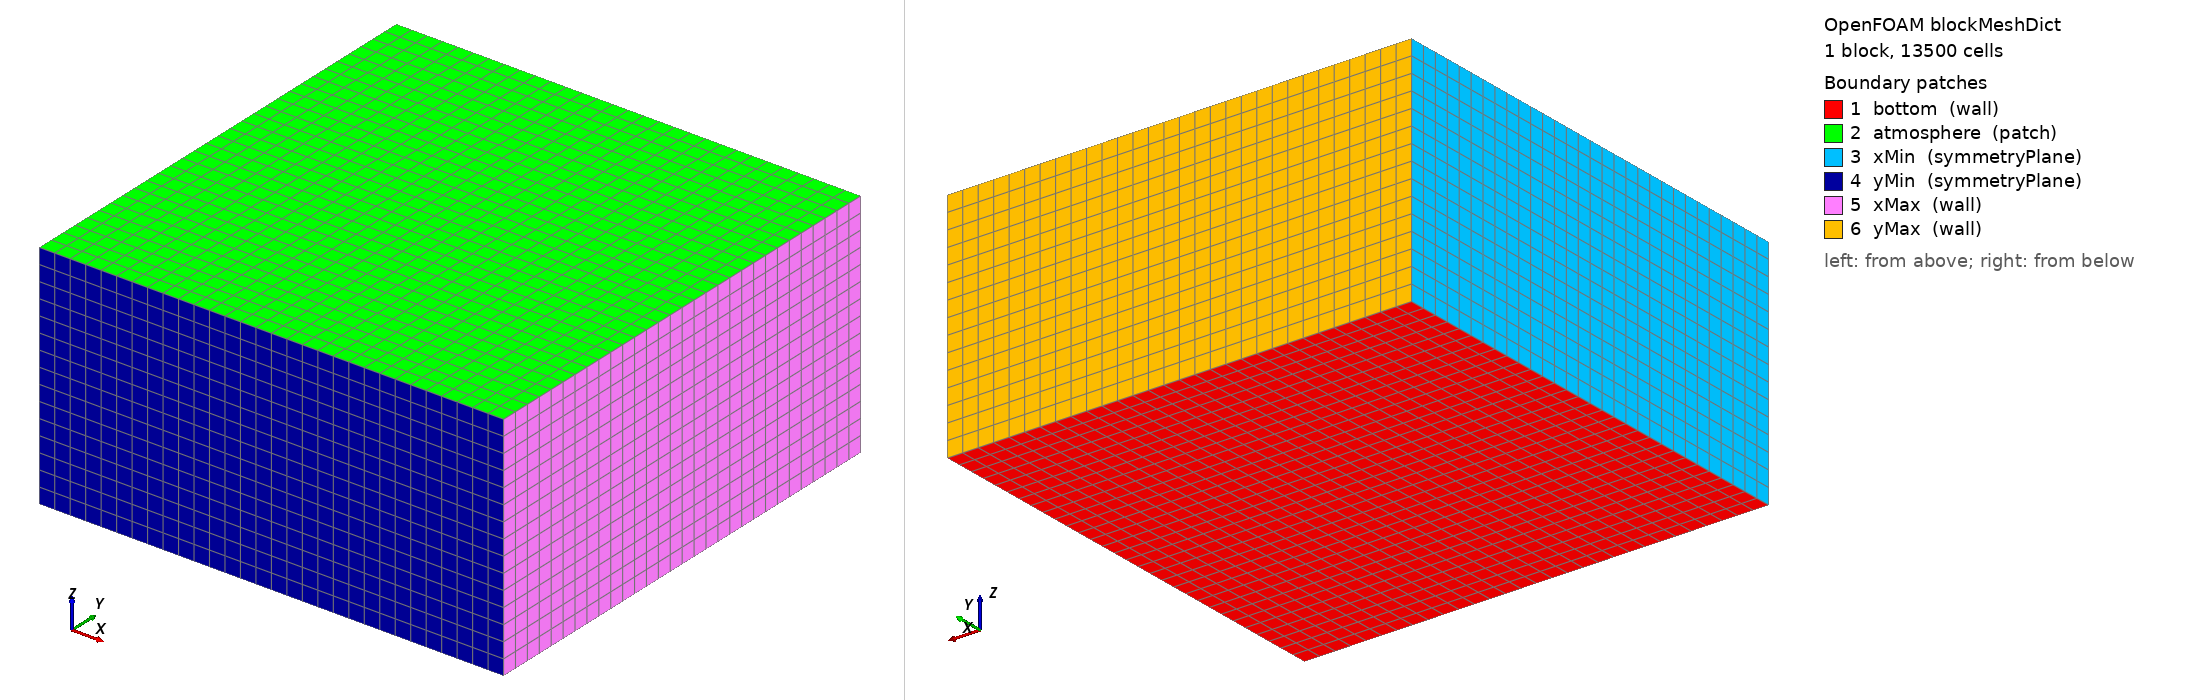

OpenFOAM case: the mesh blockMesh builds from blockMeshDict, 1 block(s), 13500 cells. Boundary patches (legend numbers): 1 bottom (wall), 2 atmosphere (patch), 3 xMin (symmetryPlane), 4 yMin (symmetryPlane), 5 xMax (wall), 6 yMax (wall). Left view from above one corner, right view from below the opposite corner. Boundary conditions: 1 field file(s) under 0/ or 0.orig/; 6 of 6 drawn patches have an entry in a shipped field file.

=== system/blockMeshDict ===
FoamFile { version 2.0; format ascii; class dictionary; object blockMeshDict; }
scale 1;
// valette1to1 3Dcyl DOMAIN-3 mesh-conv: 3x3x1.5, mesh 30x30x15=13500 (dx=0.1, 10 cells/r0).
// Domain Bn=0.01 (en cok yayilan, Valette r_inf~2.60) icin boyutlandirildi; yanal 3=3*r0 marji.
vertices ( (0 0 0) (3 0 0) (3 3 0) (0 3 0) (0 0 1.5) (3 0 1.5) (3 3 1.5) (0 3 1.5) );
blocks ( hex (0 1 2 3 4 5 6 7) (30 30 15) simpleGrading (1 1 1) );
edges ();
boundary
(
    bottom    { type wall;          faces ( (0 3 2 1) ); }
    atmosphere{ type patch;         faces ( (4 5 6 7) ); }
    xMin      { type symmetryPlane; faces ( (0 4 7 3) ); }
    yMin      { type symmetryPlane; faces ( (0 1 5 4) ); }
    xMax      { type wall;          faces ( (1 2 6 5) ); }
    yMax      { type wall;          faces ( (3 7 6 2) ); }
);
mergePatchPairs ();


=== 0.orig/gamma ===
FoamFile { version 2.0; format ascii; class volSymmTensorField; object gamma; }
// 3Dcyl ceyrek-silindir, valette1to1 creeping. ALG kayma-hizi alani (kinematik). Patch: bottom/atmosphere/xMin/yMin/xMax/yMax.

dimensions      [0 0 -1 0 0 0 0];
internalField   uniform (0 0 0 0 0 0);

boundaryField
{
    bottom      { type zeroGradient; }
    atmosphere  { type zeroGradient; }
    xMin        { type symmetryPlane; }
    yMin        { type symmetryPlane; }
    xMax        { type zeroGradient; }
    yMax        { type zeroGradient; }
}
